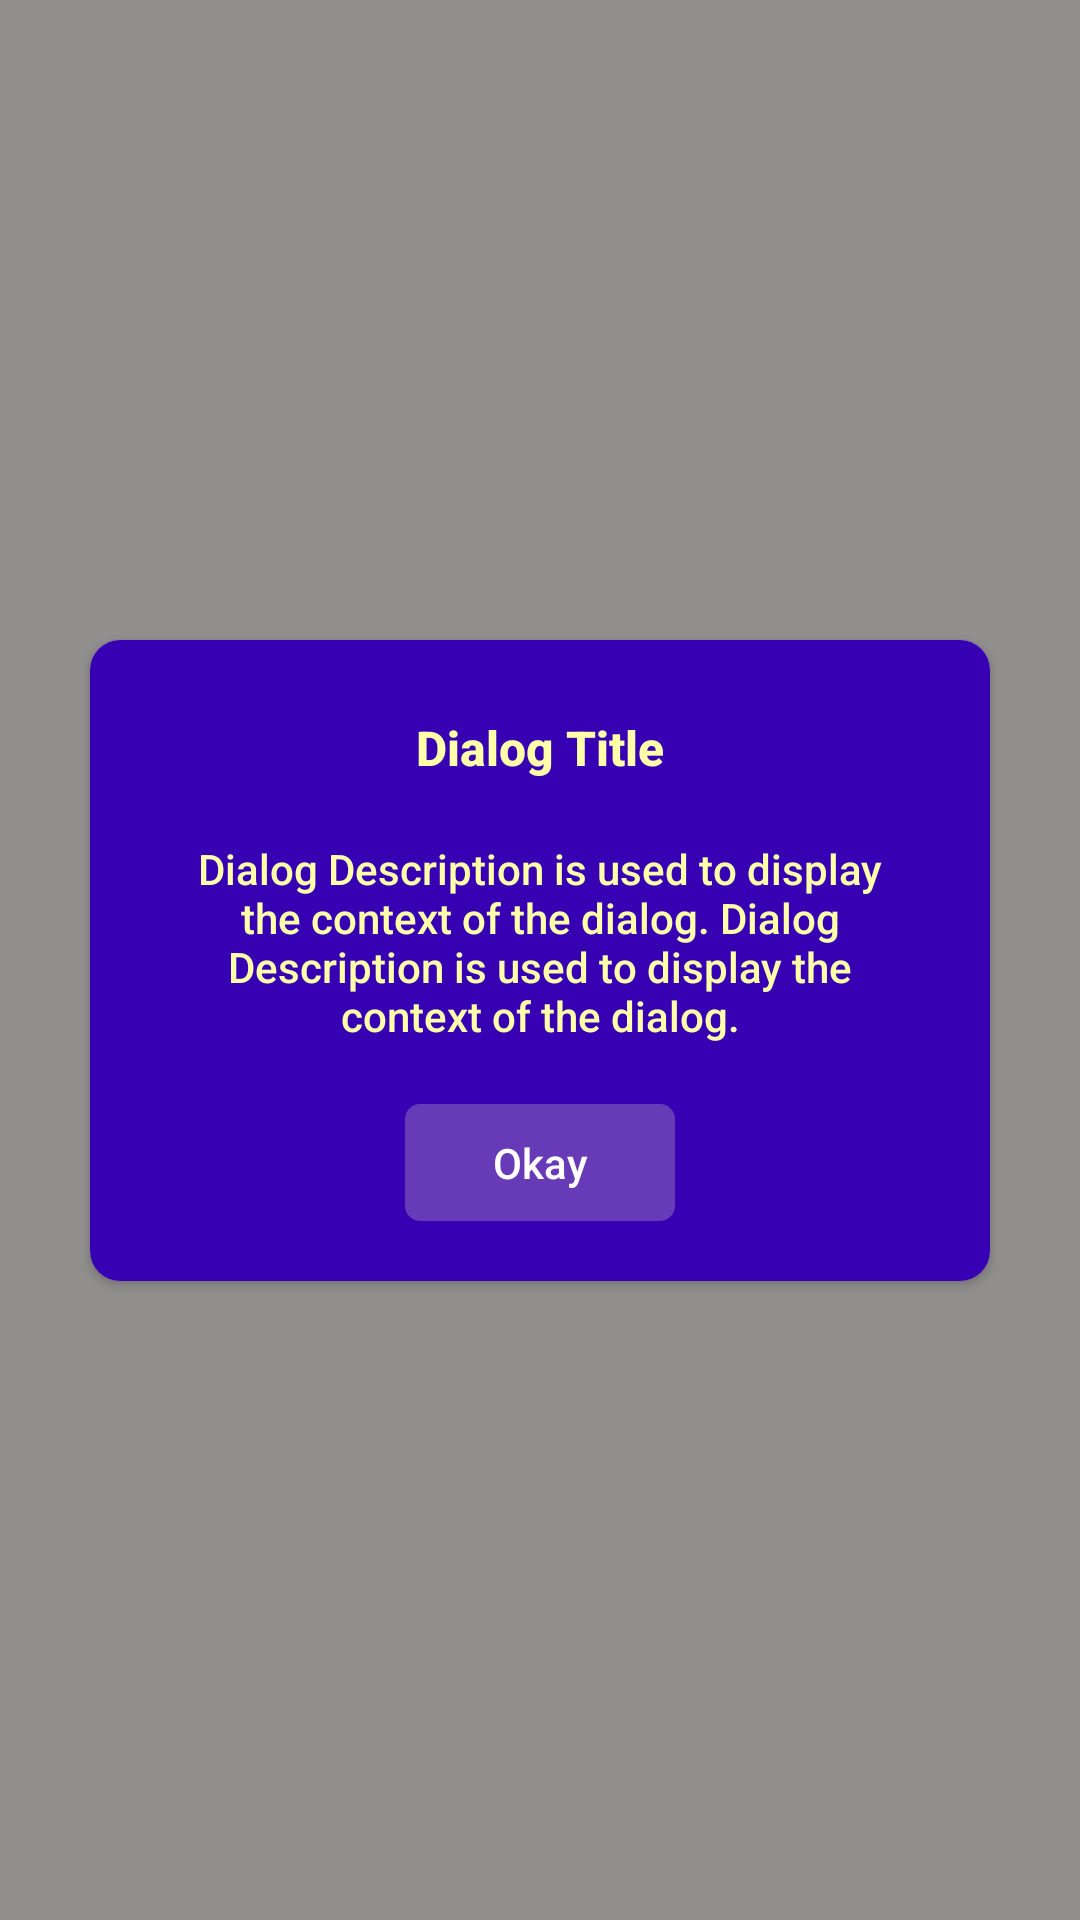

Reconstruct the res/layout file that produces this screen, plus the resources it refers to.
<!-- AndroidManifest.xml: application theme AppTheme -->
<!-- res/layout/dialog_fragment_one.xml -->
<?xml version="1.0" encoding="utf-8"?>
<androidx.constraintlayout.widget.ConstraintLayout xmlns:android="http://schemas.android.com/apk/res/android"
    xmlns:app="http://schemas.android.com/apk/res-auto"
    android:layout_width="match_parent"
    android:layout_height="match_parent">

    <androidx.constraintlayout.widget.Guideline
        android:id="@+id/guidelineStart"
        android:layout_width="wrap_content"
        android:layout_height="wrap_content"
        android:orientation="vertical"
        app:layout_constraintGuide_begin="@dimen/size_20" />

    <androidx.constraintlayout.widget.Guideline
        android:id="@+id/guidelineEnd"
        android:layout_width="wrap_content"
        android:layout_height="wrap_content"
        android:orientation="vertical"
        app:layout_constraintGuide_end="@dimen/size_20" />

    <androidx.constraintlayout.widget.Guideline
        android:id="@+id/guidelineTop"
        android:layout_width="wrap_content"
        android:layout_height="wrap_content"
        android:orientation="horizontal"
        app:layout_constraintGuide_begin="@dimen/size_20" />

    <androidx.constraintlayout.widget.Guideline
        android:id="@+id/guidelineBottom"
        android:layout_width="wrap_content"
        android:layout_height="wrap_content"
        android:orientation="horizontal"
        app:layout_constraintGuide_end="@dimen/size_20" />

    <androidx.cardview.widget.CardView
        android:id="@+id/cardViewLayout"
        android:layout_width="300dp"
        android:layout_height="wrap_content"
        android:elevation="5dp"
        android:minWidth="250dp"
        app:cardCornerRadius="@dimen/card_corner_radius"
        app:layout_constraintBottom_toTopOf="@+id/guidelineBottom"
        app:layout_constraintEnd_toEndOf="@id/guidelineEnd"
        app:layout_constraintStart_toStartOf="@id/guidelineStart"
        app:layout_constraintTop_toTopOf="@id/guidelineTop">

        <androidx.constraintlayout.widget.ConstraintLayout
            android:layout_width="match_parent"
            android:layout_height="wrap_content"
            android:background="@color/purple_700"
            app:layout_constraintBottom_toBottomOf="parent"
            app:layout_constraintTop_toTopOf="parent"
            app:layout_constraintVertical_bias="0.26">

            <androidx.constraintlayout.widget.Guideline
                android:id="@+id/innerGuidelineStart"
                android:layout_width="wrap_content"
                android:layout_height="wrap_content"
                android:orientation="vertical"
                app:layout_constraintGuide_begin="@dimen/size_20" />

            <androidx.constraintlayout.widget.Guideline
                android:id="@+id/innerGuidelineEnd"
                android:layout_width="wrap_content"
                android:layout_height="wrap_content"
                android:orientation="vertical"
                app:layout_constraintGuide_end="@dimen/size_20" />

            <androidx.constraintlayout.widget.Guideline
                android:id="@+id/innerGuidelineTop"
                android:layout_width="wrap_content"
                android:layout_height="wrap_content"
                android:orientation="horizontal"
                app:layout_constraintGuide_begin="@dimen/size_20" />

            <androidx.constraintlayout.widget.Guideline
                android:id="@+id/innerGuidelineBottom"
                android:layout_width="wrap_content"
                android:layout_height="wrap_content"
                android:orientation="horizontal"
                app:layout_constraintGuide_end="@dimen/size_20" />

            <com.google.android.material.textview.MaterialTextView
                android:id="@+id/tvTitle"
                style="@style/TitleTextView"
                android:layout_width="0dp"
                android:layout_height="wrap_content"
                android:gravity="center"
                android:maxLines="1"
                android:text="@string/dialog_title"
                android:textColor="@color/light_yellow"
                app:layout_constraintEnd_toEndOf="@id/innerGuidelineEnd"
                app:layout_constraintStart_toStartOf="@id/innerGuidelineStart"
                app:layout_constraintTop_toBottomOf="@id/innerGuidelineTop" />

            <com.google.android.material.textview.MaterialTextView
                android:id="@+id/tvDesc"
                style="@style/DescTextView"
                android:layout_width="0dp"
                android:layout_height="wrap_content"
                android:layout_marginTop="@dimen/size_5"
                android:gravity="center"
                android:maxLines="4"
                android:text="@string/dialog_desc"
                android:textColor="@color/light_yellow"
                app:layout_constraintEnd_toEndOf="@id/innerGuidelineEnd"
                app:layout_constraintStart_toStartOf="@id/innerGuidelineStart"
                app:layout_constraintTop_toBottomOf="@id/tvTitle" />

            <Space
                android:id="@+id/space"
                android:layout_width="match_parent"
                android:layout_height="@dimen/size_10"
                app:layout_constraintEnd_toEndOf="@id/innerGuidelineEnd"
                app:layout_constraintStart_toStartOf="@id/innerGuidelineStart"
                app:layout_constraintTop_toBottomOf="@id/tvDesc" />


            <com.google.android.material.button.MaterialButton
                android:id="@+id/btnOkay"
                style="@style/AppTheme.MaterialButton.RoundedCorners"
                android:layout_width="90dp"
                android:layout_height="wrap_content"
                android:text="@string/okay"
                app:layout_constraintBottom_toTopOf="@id/innerGuidelineBottom"
                app:layout_constraintEnd_toEndOf="@id/innerGuidelineEnd"
                app:layout_constraintStart_toStartOf="@id/innerGuidelineStart"
                app:layout_constraintTop_toBottomOf="@id/space" />

        </androidx.constraintlayout.widget.ConstraintLayout>

    </androidx.cardview.widget.CardView>

</androidx.constraintlayout.widget.ConstraintLayout>
<!-- resources referenced by this layout -->
<resources>
  <color name="light_yellow">#ffffaa</color>
  <color name="purple_700">#FF3700B3</color>
  <dimen name="card_corner_radius">10dp</dimen>
  <dimen name="size_10">10dp</dimen>
  <dimen name="size_20">20dp</dimen>
  <dimen name="size_5">5dp</dimen>
  <string name="dialog_desc">Dialog Description is used to display the context of the dialog. Dialog Description is used to display the context of the dialog.</string>
  <string name="dialog_title">Dialog Title</string>
  <string name="okay">Okay</string>
  <style name="AppTheme.MaterialButton.RoundedCorners">
          <item name="fontFamily">sans-serif-medium</item>
          <item name="cornerRadius">@dimen/button_corner_radius</item>
          <item name="android:textColor">@color/white</item>
          <item name="android:minWidth">80dp</item>
          <item name="android:gravity">center_horizontal</item>
          <item name="android:textAllCaps">false</item>
          <item name="android:textSize">@dimen/text_size_medium</item>
          <item name="android:padding">10dp</item>
      </style>
  <style name="DescTextView">
          <item name="android:textColor">@color/white</item>
          <item name="fontFamily">sans-serif-medium</item>
          <item name="android:textSize">@dimen/text_size_medium</item>
          <item name="android:textStyle">normal</item>
          <item name="android:padding">10dp</item>
      </style>
  <style name="TitleTextView">
          <item name="android:textColor">@color/white</item>
          <item name="fontFamily">sans-serif-medium</item>
          <item name="android:textSize">@dimen/text_size_large</item>
          <item name="android:textStyle">bold</item>
          <item name="android:padding">@dimen/size_5</item>
      </style>
  <style name="AppTheme" parent="@style/Theme.MaterialComponents.Light.DarkActionBar">
          
          <item name="colorPrimary">@color/colorPrimary</item>
          <item name="colorPrimaryDark">@color/colorPrimaryDark</item>
          <item name="colorAccent">@color/colorAccent</item>
          <item name="colorOnSecondary">@android:color/white</item>
          <item name="colorPrimaryVariant">@color/colorPrimaryVariant</item>
          <item name="colorSecondary">@color/colorSecondary</item>
          <item name="colorSecondaryVariant">@color/colorSecondaryVariant</item>
          <item name="materialButtonStyle">@style/AppTheme.MaterialButton</item>
          <item name="android:windowBackground">@color/greyMore</item>
      </style>
  <dimen name="button_corner_radius">5dp</dimen>
  <color name="white">#ffffff</color>
  <dimen name="text_size_medium">14sp</dimen>
  <dimen name="text_size_large">16sp</dimen>
  <color name="colorPrimary">#673AB7</color>
  <color name="colorPrimaryDark">#512DA8</color>
  <color name="colorAccent">#03A9F4</color>
  <color name="colorPrimaryVariant">#311B92</color>
  <color name="colorSecondary">#03A9F4</color>
  <color name="colorSecondaryVariant">#01579B</color>
  <style name="AppTheme.MaterialButton">
          <item name="backgroundTint">@color/colorPrimary</item>
      </style>
  <color name="greyMore">#918e8e</color>
</resources>
